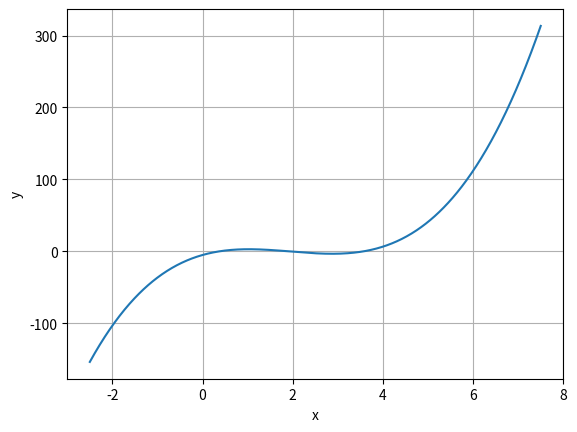

The script that saved this image:
import numpy as np
import matplotlib.pylab as plt

f = lambda x: 2*x**3 - 11.7*x**2 + 17.7*x - 5

def plot_graphs(xi, xf, c):
    x = np.linspace(xi,xf,c)
    y_f = f(x)
    plt.plot(x,y_f,label='f(x)')
    plt.xlabel('x')
    plt.ylabel('y')
    plt.grid(True)
    plt.show()  

plot_graphs(-2.5, 7.5, 1000)